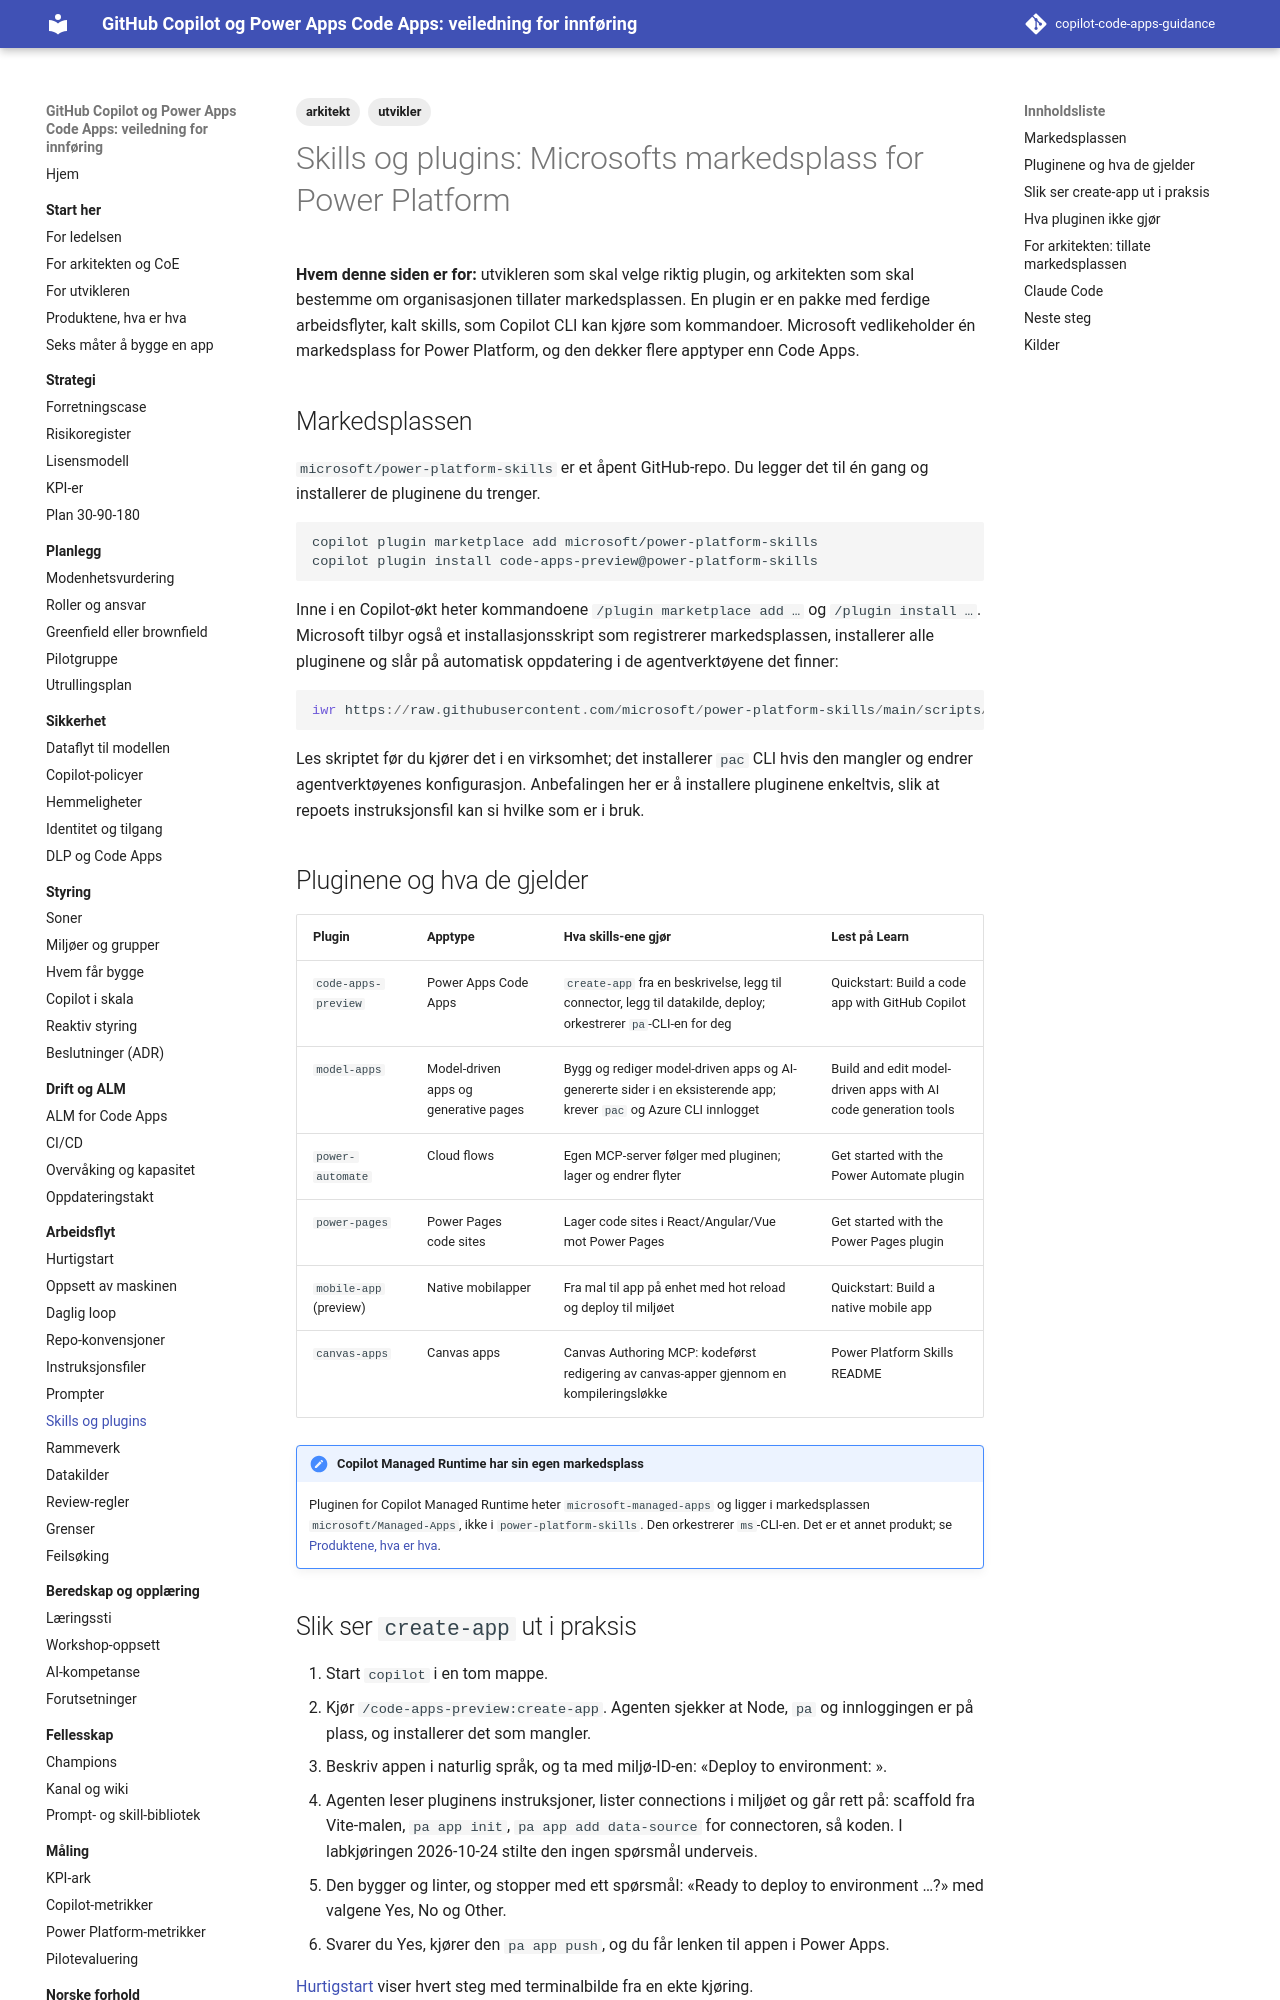

repository: Gakinchi/copilot-code-apps-guidance · page: arbeidsflyt/skills-og-plugins/index.html · generator: mkdocs

---
title: Skills og plugins
tags: [utvikler, arkitekt]
verifisert: 2026-10-23
kilde: PÅ LEARN
---

# Skills og plugins: Microsofts markedsplass for Power Platform

**Hvem denne siden er for:** utvikleren som skal velge riktig plugin, og arkitekten som skal bestemme om organisasjonen tillater markedsplassen. En plugin er en pakke med ferdige arbeidsflyter, kalt skills, som Copilot CLI kan kjøre som kommandoer. Microsoft vedlikeholder én markedsplass for Power Platform, og den dekker flere apptyper enn Code Apps.

## Markedsplassen

`microsoft/power-platform-skills` er et åpent GitHub-repo. Du legger det til én gang og installerer de pluginene du trenger.

```bash
copilot plugin marketplace add microsoft/power-platform-skills
copilot plugin install code-apps-preview@power-platform-skills
```

Inne i en Copilot-økt heter kommandoene `/plugin marketplace add …` og `/plugin install …`. Microsoft tilbyr også et installasjonsskript som registrerer markedsplassen, installerer alle pluginene og slår på automatisk oppdatering i de agentverktøyene det finner:

```powershell
iwr https://raw.githubusercontent.com/microsoft/power-platform-skills/main/scripts/install.js -OutFile install.js; node install.js; del install.js
```

Les skriptet før du kjører det i en virksomhet; det installerer `pac` CLI hvis den mangler og endrer agentverktøyenes konfigurasjon. Anbefalingen her er å installere pluginene enkeltvis, slik at repoets instruksjonsfil kan si hvilke som er i bruk.

## Pluginene og hva de gjelder

| Plugin | Apptype | Hva skills-ene gjør | Lest på Learn |
|---|---|---|---|
| `code-apps-preview` | Power Apps Code Apps | `create-app` fra en beskrivelse, legg til connector, legg til datakilde, deploy; orkestrerer `pa`-CLI-en for deg | Quickstart: Build a code app with GitHub Copilot |
| `model-apps` | Model-driven apps og generative pages | Bygg og rediger model-driven apps og AI-genererte sider i en eksisterende app; krever `pac` og Azure CLI innlogget | Build and edit model-driven apps with AI code generation tools |
| `power-automate` | Cloud flows | Egen MCP-server følger med pluginen; lager og endrer flyter | Get started with the Power Automate plugin |
| `power-pages` | Power Pages code sites | Lager code sites i React/Angular/Vue mot Power Pages | Get started with the Power Pages plugin |
| `mobile-app` (preview) | Native mobilapper | Fra mal til app på enhet med hot reload og deploy til miljøet | Quickstart: Build a native mobile app |
| `canvas-apps` | Canvas apps | Canvas Authoring MCP: kodeførst redigering av canvas-apper gjennom en kompileringsløkke | Power Platform Skills README |

!!! note "Copilot Managed Runtime har sin egen markedsplass"
    Pluginen for Copilot Managed Runtime heter `microsoft-managed-apps` og ligger i markedsplassen `microsoft/Managed-Apps`, ikke i `power-platform-skills`. Den orkestrerer `ms`-CLI-en. Det er et annet produkt; se [Produktene, hva er hva](../start/produktene.md).
